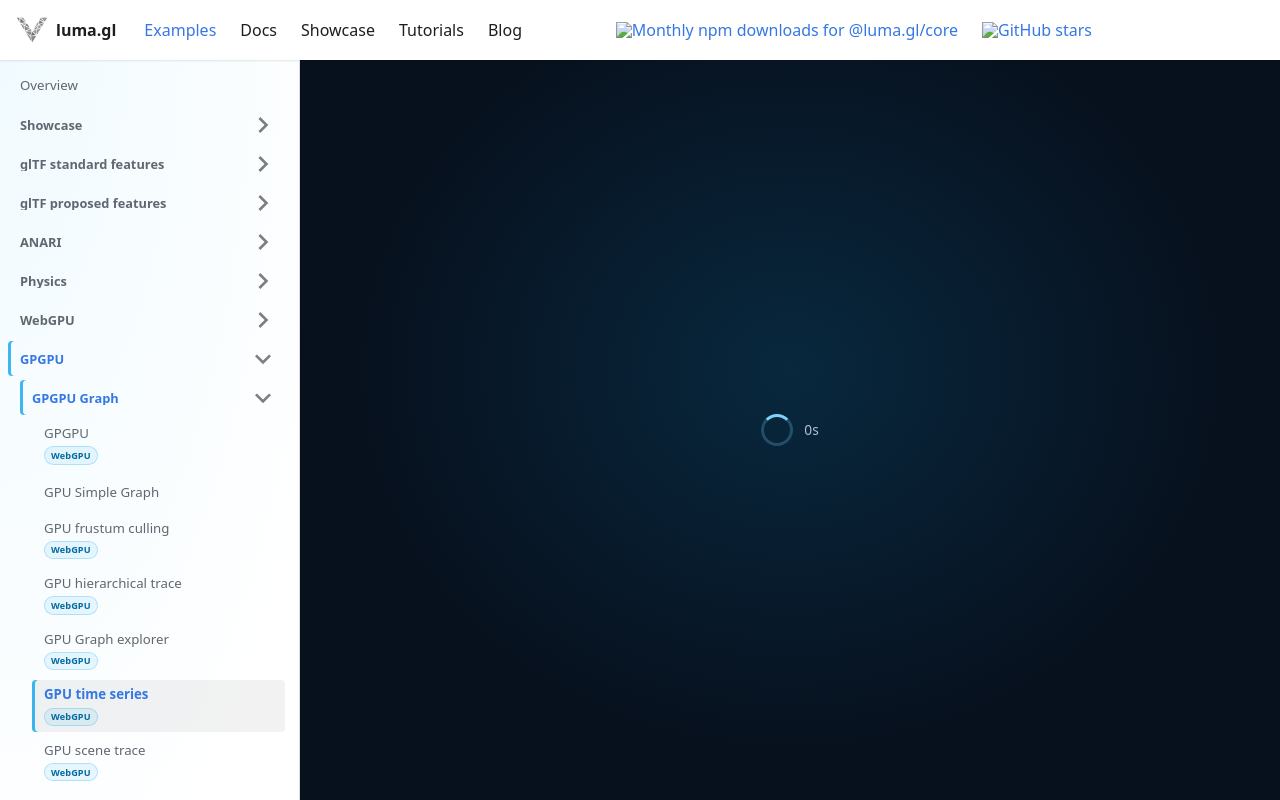

repository: visgl/luma.gl · page: next/examples/experimental/gpu-timeseries.html · generator: docusaurus

# Signal Room

A WebGPU-only example for `@luma.gl/graph/gpu-timeseries`: three linked charts with
3,145,728 synthetic observations, spike-preserving envelopes, explicit gaps and source-ID inspection.

Run from the repository root:

```sh
yarn vite examples/experimental/gpu-timeseries --config examples/experimental/gpu-timeseries/vite.config.ts
```

Or open `/examples/experimental/gpu-timeseries` in the website.

Expand the **Signal Room** infobox and select **Controls**. Use **1. Inspect incident** to zoom all channels to a correlated burst. Toggle the display to see
how choosing one sample per bin loses spikes. **3. Inspect missing data** shows empty and partially missing
bins. Drag or scroll to zoom, use the Zoom and Pan sliders, and click a chart to read one 40-byte GPU bin.
The render path binds GPU summaries directly; it does not download points per frame.

Source generation and initial upload happen on the CPU. Each channel keeps three source buffers.
Range changes execute one reset and three reduction passes per channel; unchanged ranges reuse the
existing results. Fixed 1,024-bin outputs occupy 40 KiB per channel. This is a visible-range scan,
not a precomputed multiresolution index. No timing numbers or speedup are simulated.

The **GPU Graph** tab uses the shared graph inspector to show compiled reduction nodes, memory, and CPU encoding measurements. It updates when the visible range changes; GPU timings are read asynchronously when timestamp queries are supported, with at most one readback in flight. All timing columns use milliseconds.
